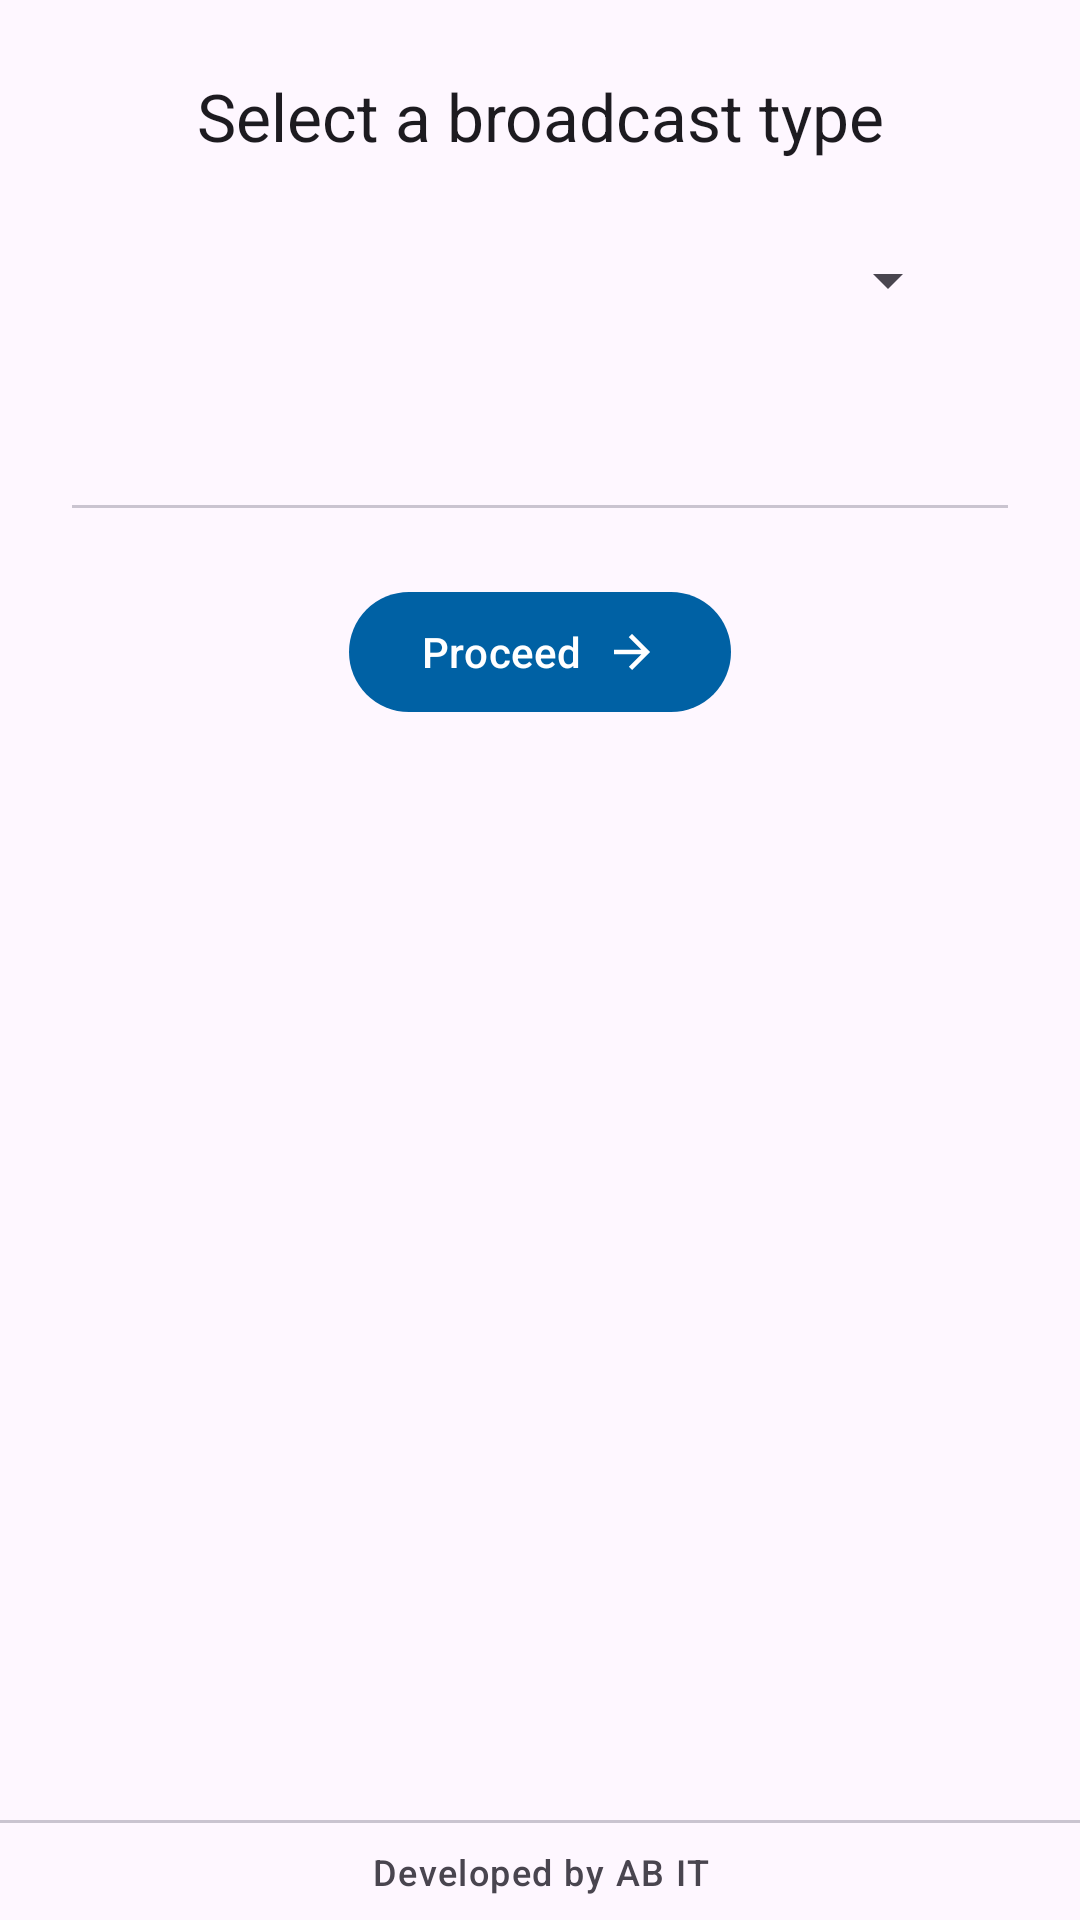

Write the Android layout XML for this screen, with the resource values it uses.
<!-- AndroidManifest.xml: application theme Theme.ABITMultimedia -->
<!-- res/layout/fragment_broadcast.xml -->
<?xml version="1.0" encoding="utf-8"?>
<LinearLayout xmlns:android="http://schemas.android.com/apk/res/android"
    xmlns:app="http://schemas.android.com/apk/res-auto"
    xmlns:tools="http://schemas.android.com/tools"
    android:layout_width="match_parent"
    android:layout_height="match_parent"
    android:orientation="vertical"
    tools:context=".broadcast.BroadcastFragment">

    <androidx.core.widget.NestedScrollView
        android:layout_width="match_parent"
        android:layout_height="0dp"
        android:layout_weight="1"
        android:fillViewport="true">

        <androidx.constraintlayout.widget.ConstraintLayout
            android:layout_width="match_parent"
            android:layout_height="wrap_content"
            android:padding="@dimen/screen_padding">

            <LinearLayout
                android:layout_width="0dp"
                android:layout_height="wrap_content"
                android:gravity="center_horizontal"
                android:orientation="vertical"
                app:layout_constraintEnd_toEndOf="parent"
                app:layout_constraintStart_toStartOf="parent"
                app:layout_constraintTop_toTopOf="parent"
                app:layout_constraintWidth_max="@dimen/content_max_width">

                <TextView
                    android:id="@+id/broadcast_title"
                    android:layout_width="wrap_content"
                    android:layout_height="wrap_content"
                    android:gravity="center"
                    android:labelFor="@id/broadcast_type_spinner"
                    android:text="@string/broadcast_select_title"
                    android:textAppearance="?attr/textAppearanceTitleLarge" />

                
                <Spinner
                    android:id="@+id/broadcast_type_spinner"
                    android:layout_width="wrap_content"
                    android:layout_height="wrap_content"
                    android:layout_marginTop="@dimen/space_m"
                    android:minWidth="@dimen/spinner_min_width"
                    android:minHeight="@dimen/touch_target_min"
                    android:spinnerMode="dropdown" />

                <TextView
                    android:id="@+id/broadcast_type_description"
                    android:layout_width="wrap_content"
                    android:layout_height="wrap_content"
                    android:layout_marginTop="@dimen/space_s"
                    android:gravity="center"
                    android:textAppearance="?attr/textAppearanceBodyMedium"
                    android:textColor="?attr/colorOnSurfaceVariant"
                    tools:text="@string/custom_input_description" />

                <com.google.android.material.divider.MaterialDivider
                    android:layout_width="match_parent"
                    android:layout_height="wrap_content"
                    android:layout_marginTop="@dimen/space_l" />

                <com.google.android.material.button.MaterialButton
                    android:id="@+id/proceed_button"
                    android:layout_width="wrap_content"
                    android:layout_height="wrap_content"
                    android:layout_marginTop="@dimen/space_l"
                    android:text="@string/proceed"
                    app:icon="@drawable/ic_arrow_forward"
                    app:iconGravity="textEnd" />
            </LinearLayout>
        </androidx.constraintlayout.widget.ConstraintLayout>
    </androidx.core.widget.NestedScrollView>

    <include layout="@layout/view_footer_watermark" />
</LinearLayout>
<!-- res/layout/view_footer_watermark.xml (included above) -->
<?xml version="1.0" encoding="utf-8"?>
<LinearLayout xmlns:android="http://schemas.android.com/apk/res/android"
    android:layout_width="match_parent"
    android:layout_height="wrap_content"
    android:orientation="vertical">

    <com.google.android.material.divider.MaterialDivider
        android:layout_width="match_parent"
        android:layout_height="wrap_content" />

    <TextView
        android:id="@+id/footer_watermark_text"
        style="@style/Widget.ABITMultimedia.FooterWatermark"
        android:layout_width="match_parent"
        android:layout_height="wrap_content"
        android:text="@string/footer_watermark" />
</LinearLayout>
<!-- resources referenced by this layout -->
<resources>
  <dimen name="content_max_width">560dp</dimen>
  <dimen name="screen_padding">24dp</dimen>
  <dimen name="space_l">24dp</dimen>
  <dimen name="space_m">16dp</dimen>
  <dimen name="space_s">8dp</dimen>
  <dimen name="spinner_min_width">280dp</dimen>
  <dimen name="touch_target_min">48dp</dimen>
  <!-- drawable ic_arrow_forward (drawable) -->
  <vector xmlns:android="http://schemas.android.com/apk/res/android"
      android:width="24dp"
      android:height="24dp"
      android:autoMirrored="true"
      android:tint="?attr/colorControlNormal"
      android:viewportWidth="24"
      android:viewportHeight="24">
      <path
          android:fillColor="@android:color/white"
          android:pathData="M12,4l-1.41,1.41L16.17,11H4v2h12.17l-5.58,5.59L12,20l8,-8z" />
  </vector>
  <string name="broadcast_select_title">Select a broadcast type</string>
  <string name="custom_input_description">Enter plain text. It is passed to the next screen in an Intent extra, and that screen sends it to its registered CustomMessageReceiver as a broadcast.</string>
  <string name="footer_watermark">Developed by AB IT</string>
  <string name="proceed">Proceed</string>
  <style name="Widget.ABITMultimedia.FooterWatermark" parent="Widget.MaterialComponents.TextView">
          <item name="android:textAppearance">?attr/textAppearanceLabelMedium</item>
          <item name="android:textColor">?attr/colorOnSurfaceVariant</item>
          <item name="android:gravity">center</item>
          <item name="android:paddingStart">@dimen/footer_padding_horizontal</item>
          <item name="android:paddingEnd">@dimen/footer_padding_horizontal</item>
          <item name="android:paddingTop">@dimen/footer_padding_vertical</item>
          <item name="android:paddingBottom">@dimen/footer_padding_vertical</item>
      </style>
  <style name="Theme.ABITMultimedia" parent="Base.Theme.ABITMultimedia" />
  <dimen name="footer_padding_horizontal">16dp</dimen>
  <dimen name="footer_padding_vertical">8dp</dimen>
  <style name="Base.Theme.ABITMultimedia" parent="Theme.Material3.DayNight.NoActionBar">
          <item name="colorPrimary">@color/md_theme_light_primary</item>
          <item name="colorOnPrimary">@color/md_theme_light_onPrimary</item>
          <item name="colorPrimaryContainer">@color/md_theme_light_primaryContainer</item>
          <item name="colorOnPrimaryContainer">@color/md_theme_light_onPrimaryContainer</item>
          <item name="colorSecondary">@color/md_theme_light_secondary</item>
          <item name="colorOnSecondary">@color/md_theme_light_onSecondary</item>
          <item name="colorSecondaryContainer">@color/md_theme_light_secondaryContainer</item>
          <item name="colorOnSecondaryContainer">@color/md_theme_light_onSecondaryContainer</item>
          <item name="colorTertiary">@color/md_theme_light_tertiary</item>
          <item name="colorOnTertiary">@color/md_theme_light_onTertiary</item>
          <item name="colorTertiaryContainer">@color/md_theme_light_tertiaryContainer</item>
          <item name="colorOnTertiaryContainer">@color/md_theme_light_onTertiaryContainer</item>
      </style>
  <color name="md_theme_light_primary">#FF0061A4</color>
  <color name="md_theme_light_onPrimary">#FFFFFFFF</color>
  <color name="md_theme_light_primaryContainer">#FFD1E4FF</color>
  <color name="md_theme_light_onPrimaryContainer">#FF001D36</color>
  <color name="md_theme_light_secondary">#FF535F70</color>
  <color name="md_theme_light_onSecondary">#FFFFFFFF</color>
  <color name="md_theme_light_secondaryContainer">#FFD7E3F7</color>
  <color name="md_theme_light_onSecondaryContainer">#FF101C2B</color>
  <color name="md_theme_light_tertiary">#FF6B5778</color>
  <color name="md_theme_light_onTertiary">#FFFFFFFF</color>
  <color name="md_theme_light_tertiaryContainer">#FFF2DAFF</color>
  <color name="md_theme_light_onTertiaryContainer">#FF251431</color>
</resources>
